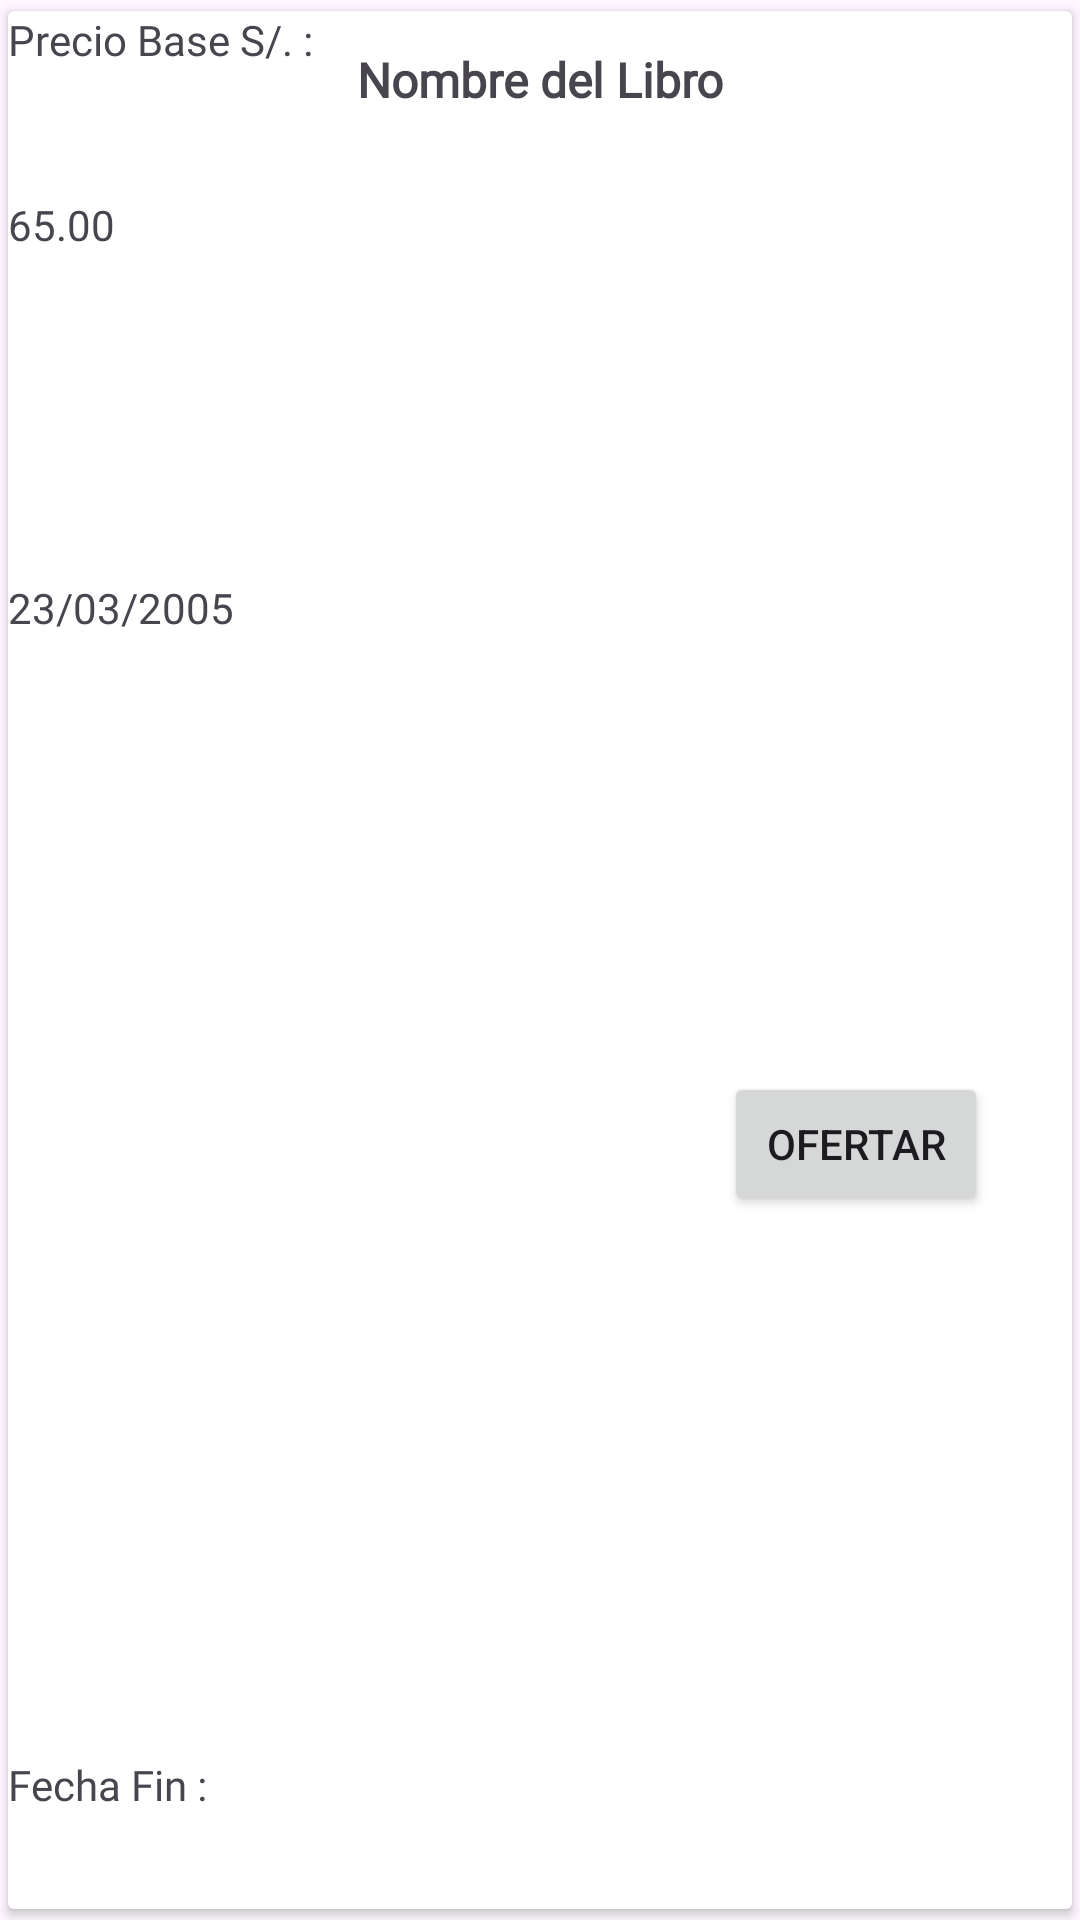

Produce the Android XML layout that renders to this screen, including the resource entries it uses.
<!-- AndroidManifest.xml: application theme Theme.AppT1AlonsoMS -->
<!-- res/layout/listadolibros.xml -->
<?xml version="1.0" encoding="utf-8"?>
<LinearLayout xmlns:android="http://schemas.android.com/apk/res/android"
    xmlns:app="http://schemas.android.com/apk/res-auto"
    xmlns:tools="http://schemas.android.com/tools"
    android:orientation="vertical"
    android:layout_width="match_parent"
    android:layout_height="160dp">


    <androidx.cardview.widget.CardView
        android:layout_width="match_parent"
        android:layout_height="match_parent"
        app:cardUseCompatPadding="true">

        <androidx.constraintlayout.widget.ConstraintLayout
            android:layout_width="match_parent"
            android:layout_height="match_parent">

            <ImageView
                android:id="@+id/imageView"
                android:layout_width="53dp"
                android:layout_height="61dp"
                android:layout_marginStart="4dp"
                app:layout_constraintBottom_toBottomOf="parent"
                app:layout_constraintStart_toStartOf="parent"
                app:layout_constraintTop_toTopOf="parent"
                app:srcCompat="@drawable/img" />

            <TextView
                android:id="@+id/nombresid"
                android:layout_width="wrap_content"
                android:layout_height="wrap_content"
                android:layout_marginTop="12dp"
                android:fontFamily="@font/gingercat"
                android:text="Nombre del Libro"
                android:textSize="16sp"
                android:textStyle="bold"
                app:layout_constraintEnd_toEndOf="parent"
                app:layout_constraintStart_toStartOf="parent"
                app:layout_constraintTop_toTopOf="parent" />

            <TextView
                android:id="@+id/lbltitulo"
                android:layout_width="1dp"
                android:layout_height="3dp"
                android:layout_marginStart="24dp"
                android:text="45608554"
                app:layout_constraintBottom_toBottomOf="parent"
                app:layout_constraintStart_toEndOf="@+id/textView6"
                app:layout_constraintTop_toBottomOf="@+id/nombresid"
                app:layout_constraintVertical_bias="0.196" />

            <TextView
                android:id="@+id/textView8"
                android:layout_width="wrap_content"
                android:layout_height="wrap_content"
                android:layout_marginBottom="32dp"
                android:fontFamily="@font/gingercat"
                android:text="Fecha Fin :"
                app:layout_constraintBottom_toBottomOf="parent"
                tools:layout_editor_absoluteX="78dp" />

            <TextView
                android:id="@+id/idprecio"
                android:layout_width="wrap_content"
                android:layout_height="wrap_content"
                android:layout_marginTop="28dp"
                android:text="65.00"
                app:layout_constraintTop_toBottomOf="@+id/nombresid"
                tools:layout_editor_absoluteX="207dp" />

            <TextView
                android:id="@+id/lblfecha"
                android:layout_width="wrap_content"
                android:layout_height="wrap_content"
                android:layout_marginTop="16dp"
                android:text="23/03/2005"
                app:layout_constraintBottom_toBottomOf="parent"
                app:layout_constraintTop_toBottomOf="@+id/idprecio"
                app:layout_constraintVertical_bias="0.179"
                tools:layout_editor_absoluteX="168dp" />

            <TextView
                android:id="@+id/textView6"
                android:layout_width="wrap_content"
                android:layout_height="wrap_content"
                android:fontFamily="@font/gingercat"
                android:text="Precio Base S/. :"
                tools:layout_editor_absoluteX="74dp"
                tools:layout_editor_absoluteY="63dp" />

            <Button
                android:id="@+id/btnofertar"
                android:layout_width="wrap_content"
                android:layout_height="wrap_content"
                android:layout_marginEnd="28dp"
                android:text="Ofertar"
                app:layout_constraintBottom_toBottomOf="parent"
                app:layout_constraintEnd_toEndOf="parent"
                app:layout_constraintTop_toTopOf="parent"
                app:layout_constraintVertical_bias="0.605" />

        </androidx.constraintlayout.widget.ConstraintLayout>
    </androidx.cardview.widget.CardView>
</LinearLayout>
<!-- resources referenced by this layout -->
<resources>
  <style name="Theme.AppT1AlonsoMS" parent="Base.Theme.AppT1AlonsoMS" />
  <style name="Base.Theme.AppT1AlonsoMS" parent="Theme.Material3.DayNight.NoActionBar">
          
          
      </style>
</resources>
